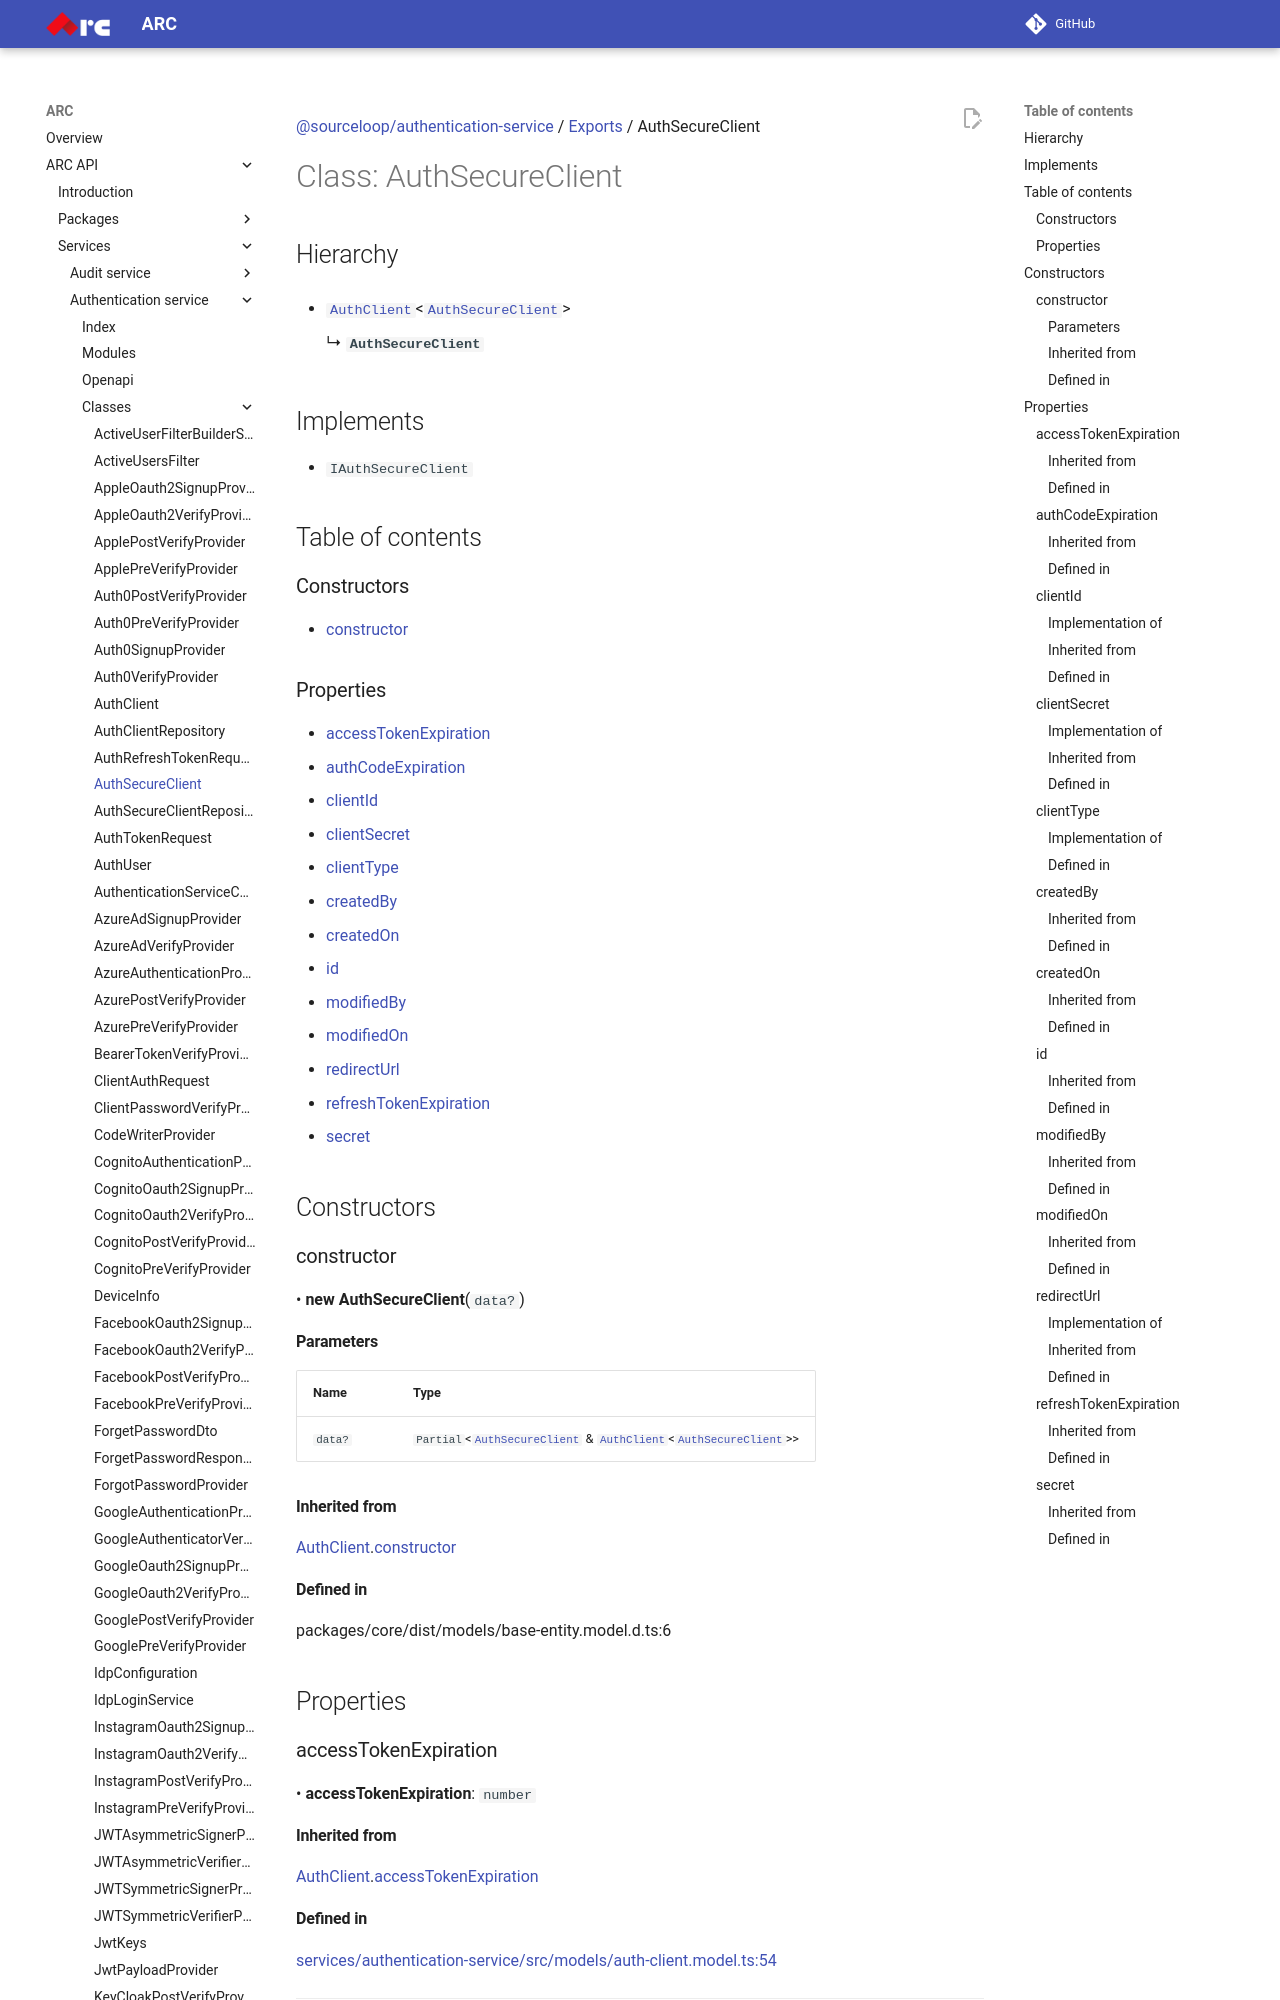

repository: sourcefuse/arc-docs · page: arc-api-docs/services/authentication-service/classes/AuthSecureClient/index.html · generator: mkdocs

[@sourceloop/authentication-service](../README.md) / [Exports](../modules.md) / AuthSecureClient

# Class: AuthSecureClient

## Hierarchy

- [`AuthClient`](AuthClient.md)<[`AuthSecureClient`](AuthSecureClient.md)\>

  ↳ **`AuthSecureClient`**

## Implements

- `IAuthSecureClient`

## Table of contents

### Constructors

- [constructor](AuthSecureClient.md#constructor)

### Properties

- [accessTokenExpiration](AuthSecureClient.md#accesstokenexpiration)
- [authCodeExpiration](AuthSecureClient.md#authcodeexpiration)
- [clientId](AuthSecureClient.md#clientid)
- [clientSecret](AuthSecureClient.md#clientsecret)
- [clientType](AuthSecureClient.md#clienttype)
- [createdBy](AuthSecureClient.md#createdby)
- [createdOn](AuthSecureClient.md#createdon)
- [id](AuthSecureClient.md#id)
- [modifiedBy](AuthSecureClient.md#modifiedby)
- [modifiedOn](AuthSecureClient.md#modifiedon)
- [redirectUrl](AuthSecureClient.md#redirecturl)
- [refreshTokenExpiration](AuthSecureClient.md#refreshtokenexpiration)
- [secret](AuthSecureClient.md#secret)

## Constructors

### constructor

• **new AuthSecureClient**(`data?`)

#### Parameters

| Name | Type |
| :------ | :------ |
| `data?` | `Partial`<[`AuthSecureClient`](AuthSecureClient.md) & [`AuthClient`](AuthClient.md)<[`AuthSecureClient`](AuthSecureClient.md)\>\> |

#### Inherited from

[AuthClient](AuthClient.md).[constructor](AuthClient.md#constructor)

#### Defined in

packages/core/dist/models/base-entity.model.d.ts:6

## Properties

### accessTokenExpiration

• **accessTokenExpiration**: `number`

#### Inherited from

[AuthClient](AuthClient.md).[accessTokenExpiration](AuthClient.md#accesstokenexpiration)

#### Defined in

[services/authentication-service/src/models/auth-client.model.ts:54](https://github.com/sourcefuse/loopback4-microservice-catalog/blob/eb9d4d57/services/authentication-service/src/models/auth-client.model.ts#L54)

___

### authCodeExpiration

• **authCodeExpiration**: `number`
